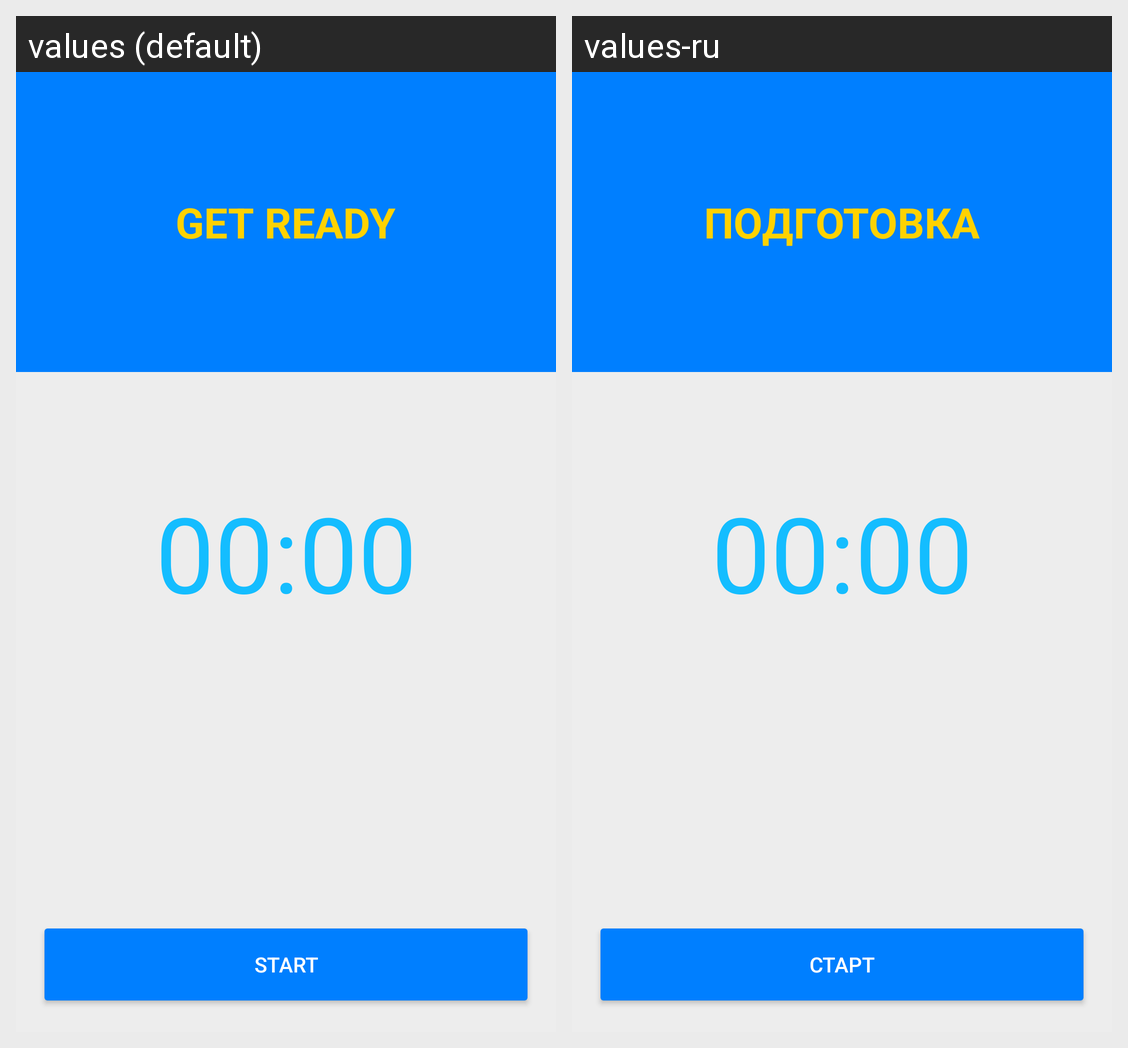

For this localized Android screen grid, give each drawn string resource with its value in every locale shown.
Android screen res/layout/activity_workout.xml rendered under 2 locales, left to right: values (default), values-ru. Device: Nexus 5 (rendered at 1080×1920; each locale shown at half size, 540×960, under a caption strip naming it); theme Theme.TabataTimer.
Strings drawn on this screen, with the default value and each locale's value (text and hints the layout hard-codes, and strings that could not be matched under every locale, appear in the picture but are not listed):

get_ready
  values: Get ready
  values-ru: Подготовка

start
  values: Start
  values-ru: Старт
